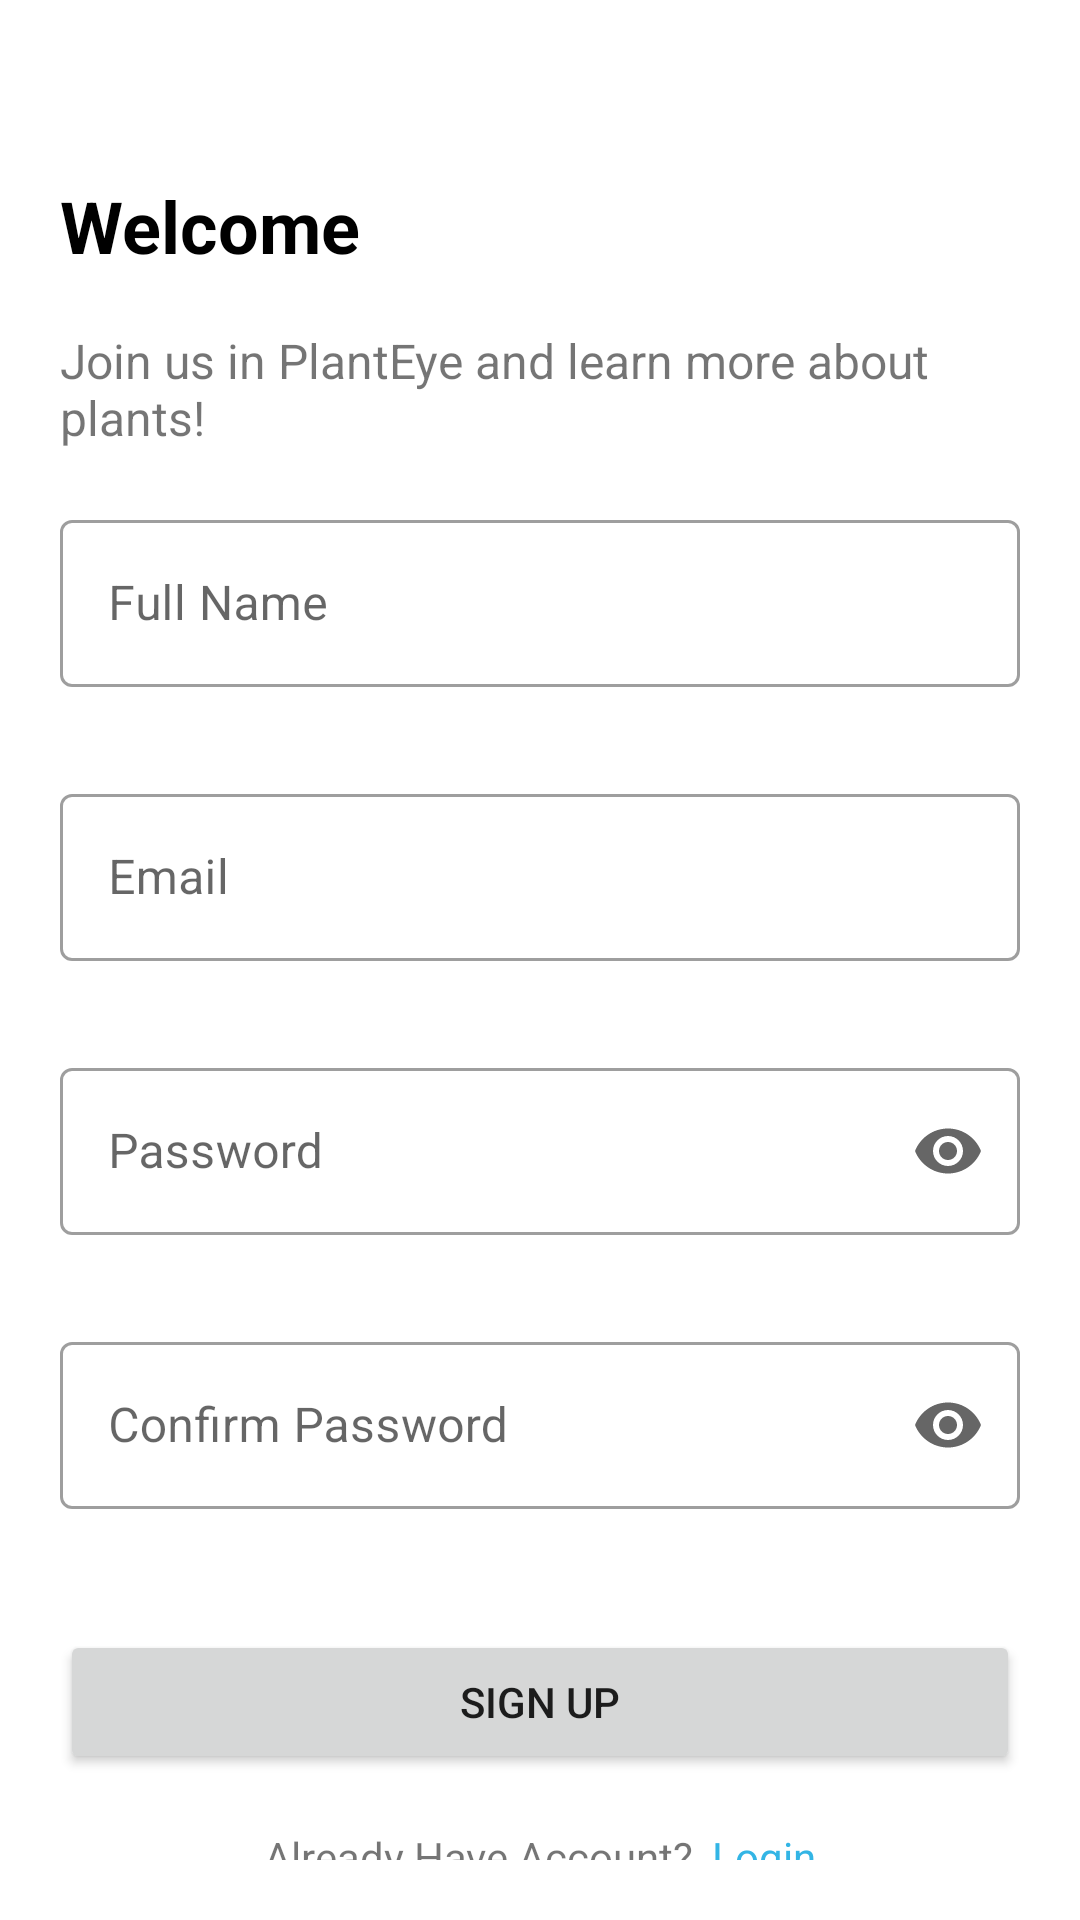

Reconstruct the res/layout file that produces this screen, plus the resources it refers to.
<!-- AndroidManifest.xml: application theme Theme.PLANTEye -->
<!-- res/layout/fragment_register.xml -->
<?xml version="1.0" encoding="utf-8"?>
<androidx.constraintlayout.widget.ConstraintLayout xmlns:android="http://schemas.android.com/apk/res/android"
    xmlns:app="http://schemas.android.com/apk/res-auto"
    xmlns:tools="http://schemas.android.com/tools"
    android:id="@+id/frameLayout"
    android:layout_width="match_parent"
    android:layout_height="match_parent"
    tools:context=".view.identity.RegisterFragment">

    <LinearLayout
        android:id="@+id/linearLayout2"
        android:layout_width="0dp"
        android:layout_height="wrap_content"
        android:orientation="vertical"
        android:padding="20dp"
        app:layout_constraintBottom_toBottomOf="parent"
        app:layout_constraintEnd_toEndOf="parent"
        app:layout_constraintHorizontal_bias="0.0"
        app:layout_constraintStart_toStartOf="parent"
        app:layout_constraintTop_toTopOf="parent"
        app:layout_constraintVertical_bias="0.136">

        <View
            android:id="@+id/view"
            android:layout_width="match_parent"
            android:layout_height="39dp" />

        <TextView
            android:id="@+id/textView"
            android:layout_width="match_parent"
            android:layout_height="wrap_content"
            android:layout_marginBottom="18dp"
            android:text="@string/register_greeting"
            android:textColor="@color/black"
            android:textSize="24sp"
            android:textStyle="bold" />

        <TextView
            android:id="@+id/textView2"
            android:layout_width="match_parent"
            android:layout_height="wrap_content"
            android:text="@string/register_user_msg"
            android:textSize="16sp" />

        <com.google.android.material.textfield.TextInputLayout
            android:id="@+id/outlinedTextFieldName"
            style="@style/Widget.MaterialComponents.TextInputLayout.OutlinedBox"
            android:layout_width="match_parent"
            android:layout_height="wrap_content"
            android:layout_marginTop="18dp"
            android:hint="@string/register_full_name"
            app:errorEnabled="true">

            <com.google.android.material.textfield.TextInputEditText
                android:id="@+id/register_fullName"
                android:layout_width="match_parent"
                android:layout_height="wrap_content"
                android:maxLines="1"
                android:lines="1"
                android:singleLine="true"/>

        </com.google.android.material.textfield.TextInputLayout>

        <com.google.android.material.textfield.TextInputLayout
            android:id="@+id/outlinedTextFieldEmail"
            style="@style/Widget.MaterialComponents.TextInputLayout.OutlinedBox"
            android:layout_width="match_parent"
            android:layout_height="wrap_content"
            android:layout_marginTop="10dp"
            android:hint="@string/email"
            app:errorEnabled="true">

            <com.google.android.material.textfield.TextInputEditText
                android:id="@+id/register_email"
                android:layout_width="match_parent"
                android:layout_height="wrap_content"
                android:maxLines="1"
                android:lines="1"
                android:singleLine="true"/>

        </com.google.android.material.textfield.TextInputLayout>

        <com.google.android.material.textfield.TextInputLayout
            android:id="@+id/outlinedTextFieldPass"
            style="@style/Widget.MaterialComponents.TextInputLayout.OutlinedBox"
            android:layout_width="match_parent"
            android:layout_height="wrap_content"
            android:layout_marginTop="10dp"
            android:hint="@string/password"
            app:endIconMode="password_toggle"
            app:errorEnabled="true">

            <com.google.android.material.textfield.TextInputEditText
                android:id="@+id/register_password"
                android:layout_width="match_parent"
                android:layout_height="wrap_content"
                android:inputType="textPassword" />

        </com.google.android.material.textfield.TextInputLayout>

        <com.google.android.material.textfield.TextInputLayout
            android:id="@+id/outlinedTextFieldRePass"
            style="@style/Widget.MaterialComponents.TextInputLayout.OutlinedBox"
            android:layout_width="match_parent"
            android:layout_height="wrap_content"
            android:layout_marginTop="10dp"
            android:hint="@string/confirm_password"
            app:endIconMode="password_toggle"
            app:errorEnabled="true">

            <com.google.android.material.textfield.TextInputEditText
                android:id="@+id/register_confirm_password"
                android:layout_width="match_parent"
                android:layout_height="wrap_content"
                android:inputType="textPassword" />

        </com.google.android.material.textfield.TextInputLayout>

        <Button
            android:id="@+id/register_button"
            style="@style/SolidButtonStyle"
            android:layout_width="match_parent"
            android:layout_height="wrap_content"
            android:layout_marginTop="20dp"
            android:layout_marginBottom="18dp"
            android:text="@string/register" />

        <LinearLayout
            android:layout_width="match_parent"
            android:layout_height="match_parent"
            android:gravity="center"
            android:orientation="horizontal">

            <TextView
                android:id="@+id/textView4"
                android:layout_width="wrap_content"
                android:layout_height="wrap_content"
                android:text="@string/question_already_have_account" />

            <TextView
                android:id="@+id/login_textView"
                android:layout_width="wrap_content"
                android:layout_height="wrap_content"
                android:layout_marginLeft="6dp"
                android:text="@string/login"
                android:textColor="@android:color/holo_blue_light" />
        </LinearLayout>

    </LinearLayout>
</androidx.constraintlayout.widget.ConstraintLayout>
<!-- resources referenced by this layout -->
<resources>
  <color name="black">#FF000000</color>
  <string name="confirm_password">Confirm Password</string>
  <string name="email">Email</string>
  <string name="login">Login</string>
  <string name="password">Password</string>
  <string name="question_already_have_account">Already Have Account?</string>
  <string name="register">Sign Up</string>
  <string name="register_full_name">Full Name</string>
  <string name="register_greeting">Welcome</string>
  <string name="register_user_msg">Join us in PlantEye and learn more about plants!</string>
  <style name="Theme.PLANTEye" parent="Theme.MaterialComponents.DayNight.DarkActionBar">
          
          <item name="colorPrimary">@color/purple_500</item>
          <item name="colorPrimaryVariant">@color/purple_700</item>
          <item name="colorOnPrimary">@color/white</item>
          
          <item name="colorSecondary">@color/teal_200</item>
          <item name="colorSecondaryVariant">@color/teal_700</item>
          <item name="colorOnSecondary">@color/black</item>
          
          <item name="android:statusBarColor" tools:targetApi="l">?attr/colorPrimaryVariant</item>
          
      </style>
  <color name="purple_500">#FF6200EE</color>
  <color name="purple_700">#FF3700B3</color>
  <color name="white">#FFFFFFFF</color>
  <color name="teal_200">#FF03DAC5</color>
  <color name="teal_700">#FF018786</color>
</resources>
